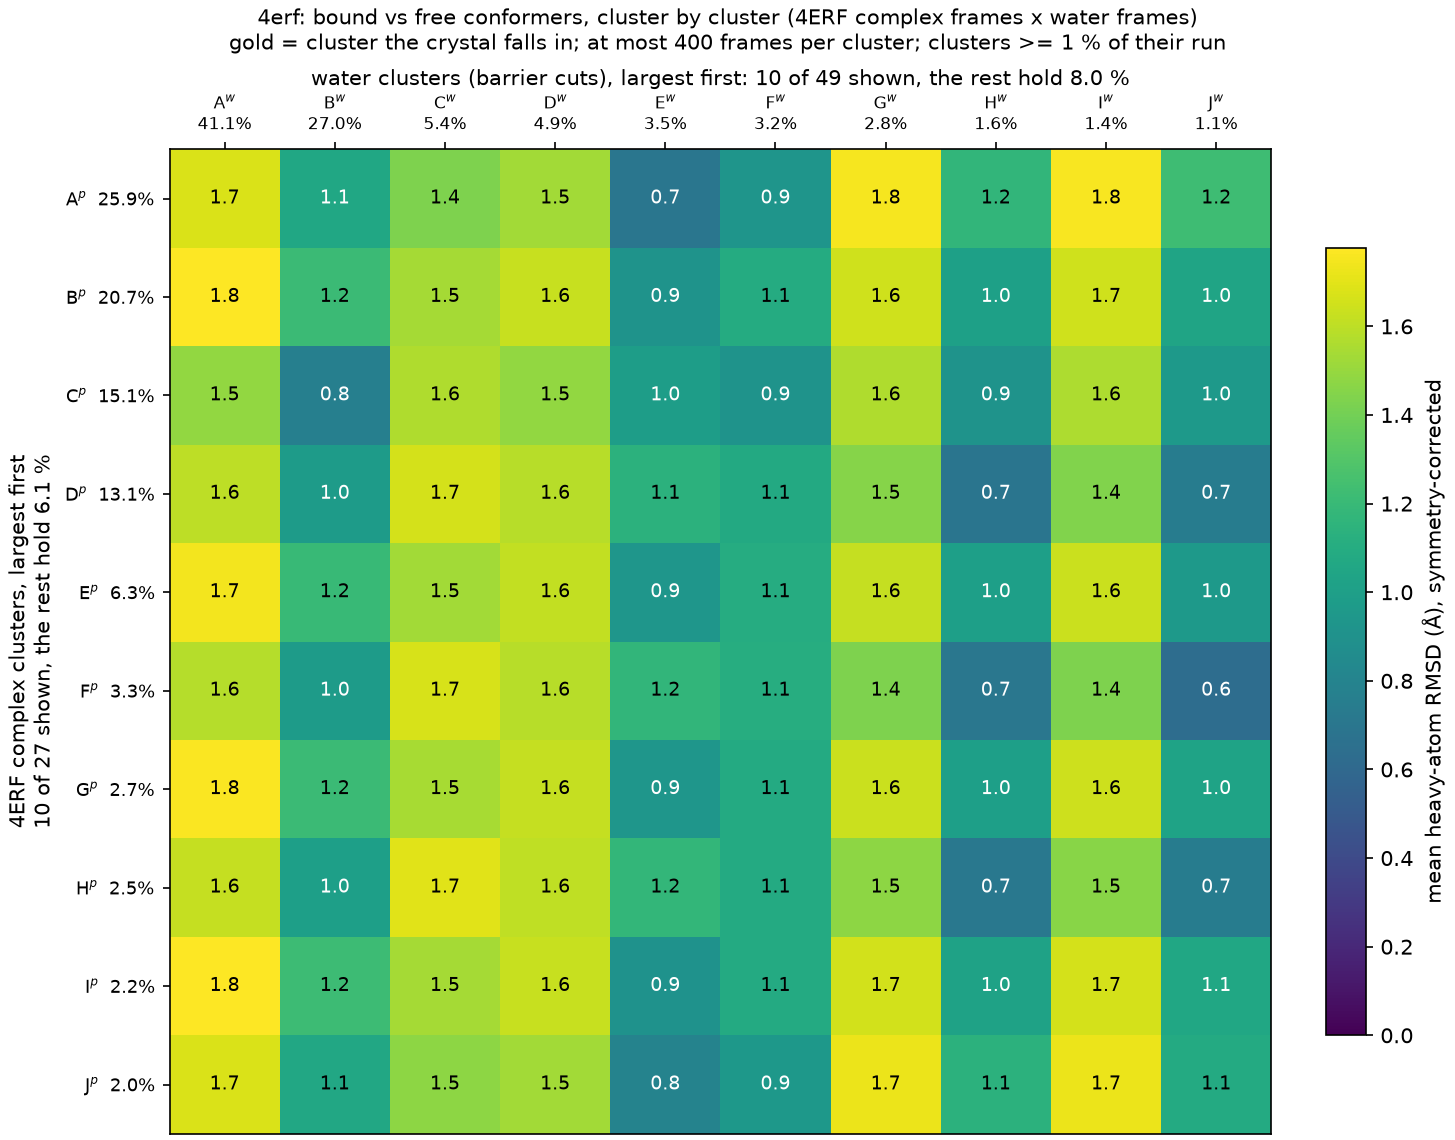

The data file committed next to this chart (first rows):
complex_cluster, complex_mass, water_cluster, water_mass, rmsd_mean, rmsd_std
A, 0.259, A, 0.4109, 1.677, 0.1665
A, 0.259, B, 0.2704, 1.058, 0.2217
A, 0.259, C, 0.05387, 1.432, 0.1489
A, 0.259, D, 0.04927, 1.532, 0.1231
A, 0.259, E, 0.03483, 0.6959, 0.223
A, 0.259, F, 0.03197, 0.9291, 0.1464
A, 0.259, G, 0.0281, 1.754, 0.1521
A, 0.259, H, 0.0157, 1.173, 0.186
A, 0.259, I, 0.01377, 1.762, 0.146
A, 0.259, J, 0.01083, 1.224, 0.1572
B, 0.2072, A, 0.4109, 1.774, 0.1537
B, 0.2072, B, 0.2704, 1.213, 0.1912
B, 0.2072, C, 0.05387, 1.539, 0.1333
B, 0.2072, D, 0.04927, 1.628, 0.1106
B, 0.2072, E, 0.03483, 0.9152, 0.168
B, 0.2072, F, 0.03197, 1.09, 0.1182
B, 0.2072, G, 0.0281, 1.646, 0.1553
B, 0.2072, H, 0.0157, 1.009, 0.1999
B, 0.2072, I, 0.01377, 1.652, 0.1551
B, 0.2072, J, 0.01083, 1.041, 0.1687
C, 0.1514, A, 0.4109, 1.49, 0.179
C, 0.1514, B, 0.2704, 0.7655, 0.2719
C, 0.1514, C, 0.05387, 1.567, 0.1306
C, 0.1514, D, 0.04927, 1.488, 0.1112
C, 0.1514, E, 0.03483, 0.9862, 0.1676
C, 0.1514, F, 0.03197, 0.9127, 0.1344
C, 0.1514, G, 0.0281, 1.564, 0.1576
C, 0.1514, H, 0.0157, 0.9097, 0.206
C, 0.1514, I, 0.01377, 1.558, 0.1552
C, 0.1514, J, 0.01083, 0.9633, 0.1729
D, 0.1307, A, 0.4109, 1.599, 0.1574
D, 0.1307, B, 0.2704, 0.9783, 0.2109
D, 0.1307, C, 0.05387, 1.663, 0.1226
D, 0.1307, D, 0.04927, 1.588, 0.1005
D, 0.1307, E, 0.03483, 1.141, 0.1464
D, 0.1307, F, 0.03197, 1.079, 0.1094
D, 0.1307, G, 0.0281, 1.453, 0.1594
D, 0.1307, H, 0.0157, 0.6936, 0.2451
D, 0.1307, I, 0.01377, 1.444, 0.1636
D, 0.1307, J, 0.01083, 0.7437, 0.1984
E, 0.0633, A, 0.4109, 1.746, 0.1431
E, 0.0633, B, 0.2704, 1.199, 0.1732
E, 0.0633, C, 0.05387, 1.534, 0.1224
E, 0.0633, D, 0.04927, 1.615, 0.1032
E, 0.0633, E, 0.03483, 0.9352, 0.1512
E, 0.0633, F, 0.03197, 1.103, 0.1078
E, 0.0633, G, 0.0281, 1.622, 0.1448
E, 0.0633, H, 0.0157, 1.004, 0.1816
E, 0.0633, I, 0.01377, 1.633, 0.1446
E, 0.0633, J, 0.01083, 0.961, 0.1686
F, 0.0329, A, 0.4109, 1.582, 0.1442
F, 0.0329, B, 0.2704, 0.9781, 0.1831
F, 0.0329, C, 0.05387, 1.669, 0.1113
F, 0.0329, D, 0.04927, 1.585, 0.0911
F, 0.0329, E, 0.03483, 1.169, 0.1317
F, 0.0329, F, 0.03197, 1.104, 0.0951
F, 0.0329, G, 0.0281, 1.436, 0.1436
F, 0.0329, H, 0.0157, 0.7072, 0.202
F, 0.0329, I, 0.01377, 1.432, 0.1471
F, 0.0329, J, 0.01083, 0.6372, 0.1945
... 40 more rows
